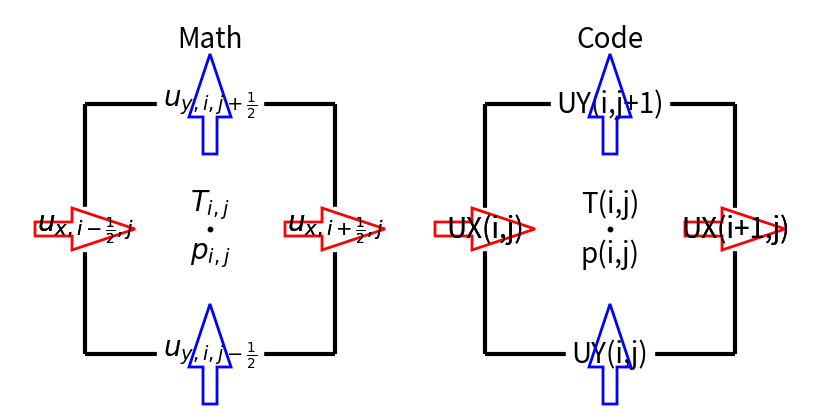

This chart was generated by the following Python code: (Note: this script raises an exception after producing the figure.)
import os
import numpy as np
import matplotlib
matplotlib.use("Agg")
from matplotlib import pyplot
from matplotlib import patches

def staggered1():
    matplotlib.rcParams["font.size"] = 20
    fig = pyplot.figure(figsize=(8, 4))
    ax = pyplot.Axes(fig, [0, 0, 1, 1])
    ax.set_axis_off()
    fig.add_axes(ax)
    ax.text(1., 1.85, "Math", ha="center", va="center")
    ax.text(3., 1.85, "Code", ha="center", va="center")
    offsets = (
            {"x": 0.5, "y": 0.4},
            {"x": 2.5, "y": 0.4},
    )
    for cnt, offset in enumerate(offsets):
        xs = [offset["x"]-0.125, offset["x"]+1.125]
        ys = [offset["y"]-0.125, offset["y"]+1.125]
        ax.vlines(xs, ys[0], ys[1], colors="#000000", linestyles="-")
        ax.hlines(ys, xs[0], xs[1], colors="#000000", linestyles="-")
        # p and T
        x = 0.5 * xs[0] + 0.5 * xs[1]
        y = 0.5 * ys[0] + 0.5 * ys[1]
        ax.scatter([x], [y], c="#000000", s=10)
        if 0 == cnt:
            ax.text(x, y+0.125, "$T_{i,j}$", ha="center", va="center")
            ax.text(x, y-0.125, "$p_{i,j}$", ha="center", va="center")
        else:
            ax.text(x, y+0.125, "T(i,j)", ha="center", va="center")
            ax.text(x, y-0.125, "p(i,j)", ha="center", va="center")
        # arrows
        arrow_length = 0.5
        # x
        y = 0.5 * ys[0] + 0.5 * ys[1]
        ax.arrow(xs[0]-0.5*arrow_length, y, arrow_length, 0., width=0.07, length_includes_head=True, edgecolor="#FF0000", facecolor="none", linewidth=2., zorder=20.)
        ax.arrow(xs[1]-0.5*arrow_length, y, arrow_length, 0., width=0.07, length_includes_head=True, edgecolor="#FF0000", facecolor="none", linewidth=2., zorder=20.)
        for bgc, zorder in zip(["#FFFFFF", "none"], [10., 30.]):
            if 0 == cnt:
                ax.text(xs[0], y, "$u_{x,i-\\frac{1}{2},j}$", zorder=zorder, ha="center", va="center", backgroundcolor=bgc)
                ax.text(xs[1], y, "$u_{x,i+\\frac{1}{2},j}$", zorder=zorder, ha="center", va="center", backgroundcolor=bgc)
            else:
                ax.text(xs[0], y, "UX(i,j)",   zorder=zorder, ha="center", va="center", backgroundcolor=bgc)
                ax.text(xs[1], y, "UX(i+1,j)", zorder=zorder, ha="center", va="center", backgroundcolor=bgc)
        # y
        x = 0.5 * xs[0] + 0.5 * xs[1]
        ax.arrow(x, ys[0]-0.5*arrow_length, 0., arrow_length, width=0.07, length_includes_head=True, edgecolor="#0000FF", facecolor="none", linewidth=2., zorder=20.)
        ax.arrow(x, ys[1]-0.5*arrow_length, 0., arrow_length, width=0.07, length_includes_head=True, edgecolor="#0000FF", facecolor="none", linewidth=2., zorder=20.)
        if 0 == cnt:
            ax.text(x, ys[0], "$u_{y,i,j-\\frac{1}{2}}$", zorder=10., ha="center", va="center", backgroundcolor="#FFFFFF")
            ax.text(x, ys[1], "$u_{y,i,j+\\frac{1}{2}}$", zorder=10., ha="center", va="center", backgroundcolor="#FFFFFF")
        else:
            ax.text(x, ys[0], "UY(i,j)",   zorder=10., ha="center", va="center", backgroundcolor="#FFFFFF")
            ax.text(x, ys[1], "UY(i,j+1)", zorder=10., ha="center", va="center", backgroundcolor="#FFFFFF")
    keywords = {
            "aspect": "equal",
            "xlabel": "",
            "ylabel": "",
            "xlim": [0., 4.],
            "ylim": [0., 2.],
            "xticks": [],
            "yticks": [],
    }
    ax.set(**keywords)
    abspath = os.path.realpath(__file__)
    dirname = os.path.dirname(abspath)
    filename = f"{dirname}/staggered1.png"
    print(filename)
    pyplot.savefig(filename)
    pyplot.close()

def gen_ax(sizes):
    matplotlib.rcParams["font.size"] = 15
    fig = pyplot.figure(figsize=(8, 8))
    ax = pyplot.Axes(fig, [0, 0, 1, 1])
    ax.set_axis_off()
    fig.add_axes(ax)
    keywords = {
            "aspect": "equal",
            "xlabel": "",
            "ylabel": "",
            "xlim": [-3, 11.],
            "ylim": [-3, 11.],
            "xticks": [],
            "yticks": [],
    }
    # water
    ax.add_patch(patches.Rectangle((0., 0.), sizes[0], sizes[1], color="#00FFFF"))
    # walls
    ax.add_patch(patches.Rectangle((-1., -1.), 1., 2.+sizes[1], color="#888888"))
    ax.add_patch(patches.Rectangle((sizes[0], -1.), 1., 2.+sizes[1], color="#888888"))
    # grid lines
    offsets = [-1., 3., 7.]
    for yoffset in offsets:
        ys = np.array([0., 1., 2., 3.])
        ys += yoffset
        for xoffset in offsets:
            xs = np.array([0., 1., 2., 3.])
            xs += xoffset
            ax.vlines(xs, ys[0], ys[-1], colors="#000000", linestyles="-")
            ax.hlines(ys, xs[0], xs[-1], colors="#000000", linestyles="-")
    ax.set(**keywords)
    return ax

def get_xparams(is_face, size):
    if is_face:
        xs = np.arange(0.0, size+1.0, 1)
        xlabels = (
                "1",
                "2",
                "3",
                "i-1",
                "i",
                "i+1",
                "i+2",
                "isize-1",
                "isize",
                "isize+1",
        )
    else:
        xs = np.arange(0, size, 1) + 0.5
        xs = np.append(0., xs)
        xs = np.append(xs, size)
        xlabels = (
                "0",
                "1",
                "2",
                "dummy",
                "i-1",
                "i",
                "i+1",
                "dummy",
                "isize-1",
                "isize",
                "isize+1",
        )
    return xs, xlabels

def get_yparams(is_face, size):
    if is_face:
        ys = np.arange(0, size+3, 1) - 1.
        ylabels = (
                "0",
                "1",
                "2",
                "dummy",
                "j-1",
                "j",
                "j+1",
                "dummy",
                "jsize-1",
                "jsize",
                "jsize+1",
        )
    else:
        ys = np.arange(0, size+3, 1) - 0.5
        ylabels = (
                "0",
                "1",
                "2",
                "dummy",
                "j-1",
                "j",
                "j+1",
                "dummy",
                "jsize-1",
                "jsize",
                "jsize+1",
        )
    return ys, ylabels

def attach_labels(ax, xs, ys, xlabels, ylabels):
    for cnt, (x, xlabel) in enumerate(zip(xs, xlabels)):
        if "dummy" == xlabel:
            continue
        y = -2. + 0.5 * (cnt % 2)
        ax.text(x, y, xlabel, ha="center", va="center")
    for cnt, (y, ylabel) in enumerate(zip(ys, ylabels)):
        if "dummy" == ylabel:
            continue
        x = -2.
        ax.text(x, y, ylabel, ha="center", va="center")

def get_grid(xs, ys, xlabels, ylabels):
    arrow_length = 0.5
    scale = 0.7
    qxs = list()
    qys = list()
    for cnt, (y, ylabel) in enumerate(zip(ys, ylabels)):
        for cnt, (x, xlabel) in enumerate(zip(xs, xlabels)):
            if "dummy" == ylabel or "dummy" == xlabel:
                continue
            qxs.append(x)
            qys.append(y)
    return arrow_length, scale, np.array(qxs), np.array(qys)

def staggered2(sizes):
    ax = gen_ax(sizes)
    xs, xlabels = get_xparams(is_face=True,  size=sizes[0])
    ys, ylabels = get_yparams(is_face=False, size=sizes[1])
    attach_labels(ax, xs, ys, xlabels, ylabels)
    length, scale, qxs, qys = get_grid(xs, ys, xlabels, ylabels)
    qxs -= 0.5 * length
    qus = np.full(qxs.shape, length)
    qvs = np.full(qxs.shape, 0.0)
    ax.quiver(qxs, qys, qus, qvs, scale=0.7, scale_units="x", color="#FF0000", zorder=10.)
    abspath = os.path.realpath(__file__)
    dirname = os.path.dirname(abspath)
    filename = f"{dirname}/staggered2.png"
    print(filename)
    pyplot.savefig(filename)
    pyplot.close()

def staggered3(sizes):
    ax = gen_ax(sizes)
    xs, xlabels = get_xparams(is_face=False, size=sizes[0])
    ys, ylabels = get_yparams(is_face=True,  size=sizes[1])
    attach_labels(ax, xs, ys, xlabels, ylabels)
    length, scale, qxs, qys = get_grid(xs, ys, xlabels, ylabels)
    qys -= 0.5 * length
    qus = np.full(qxs.shape, 0.0)
    qvs = np.full(qxs.shape, length)
    ax.quiver(qxs, qys, qus, qvs, scale=scale, scale_units="x", color="#0000FF", zorder=10.)
    abspath = os.path.realpath(__file__)
    dirname = os.path.dirname(abspath)
    filename = f"{dirname}/staggered3.png"
    print(filename)
    pyplot.savefig(filename)
    pyplot.close()

def staggered4(sizes):
    ax = gen_ax(sizes)
    xs, xlabels = get_xparams(is_face=False, size=sizes[0])
    ys, ylabels = get_yparams(is_face=False, size=sizes[1])
    attach_labels(ax, xs, ys, xlabels, ylabels)
    _, _, xs, ys = get_grid(xs, ys, xlabels, ylabels)
    ax.scatter(xs, ys, color="#000000", s=20.)
    abspath = os.path.realpath(__file__)
    dirname = os.path.dirname(abspath)
    filename = f"{dirname}/staggered4.png"
    print(filename)
    pyplot.savefig(filename)
    pyplot.close()

if __name__ == "__main__":
    matplotlib.rcParams["lines.linewidth"] = 3
    matplotlib.rcParams["axes.linewidth"] = 5
    staggered1()
    sizes = (9, 9)
    staggered2(sizes)
    staggered3(sizes)
    staggered4(sizes)

